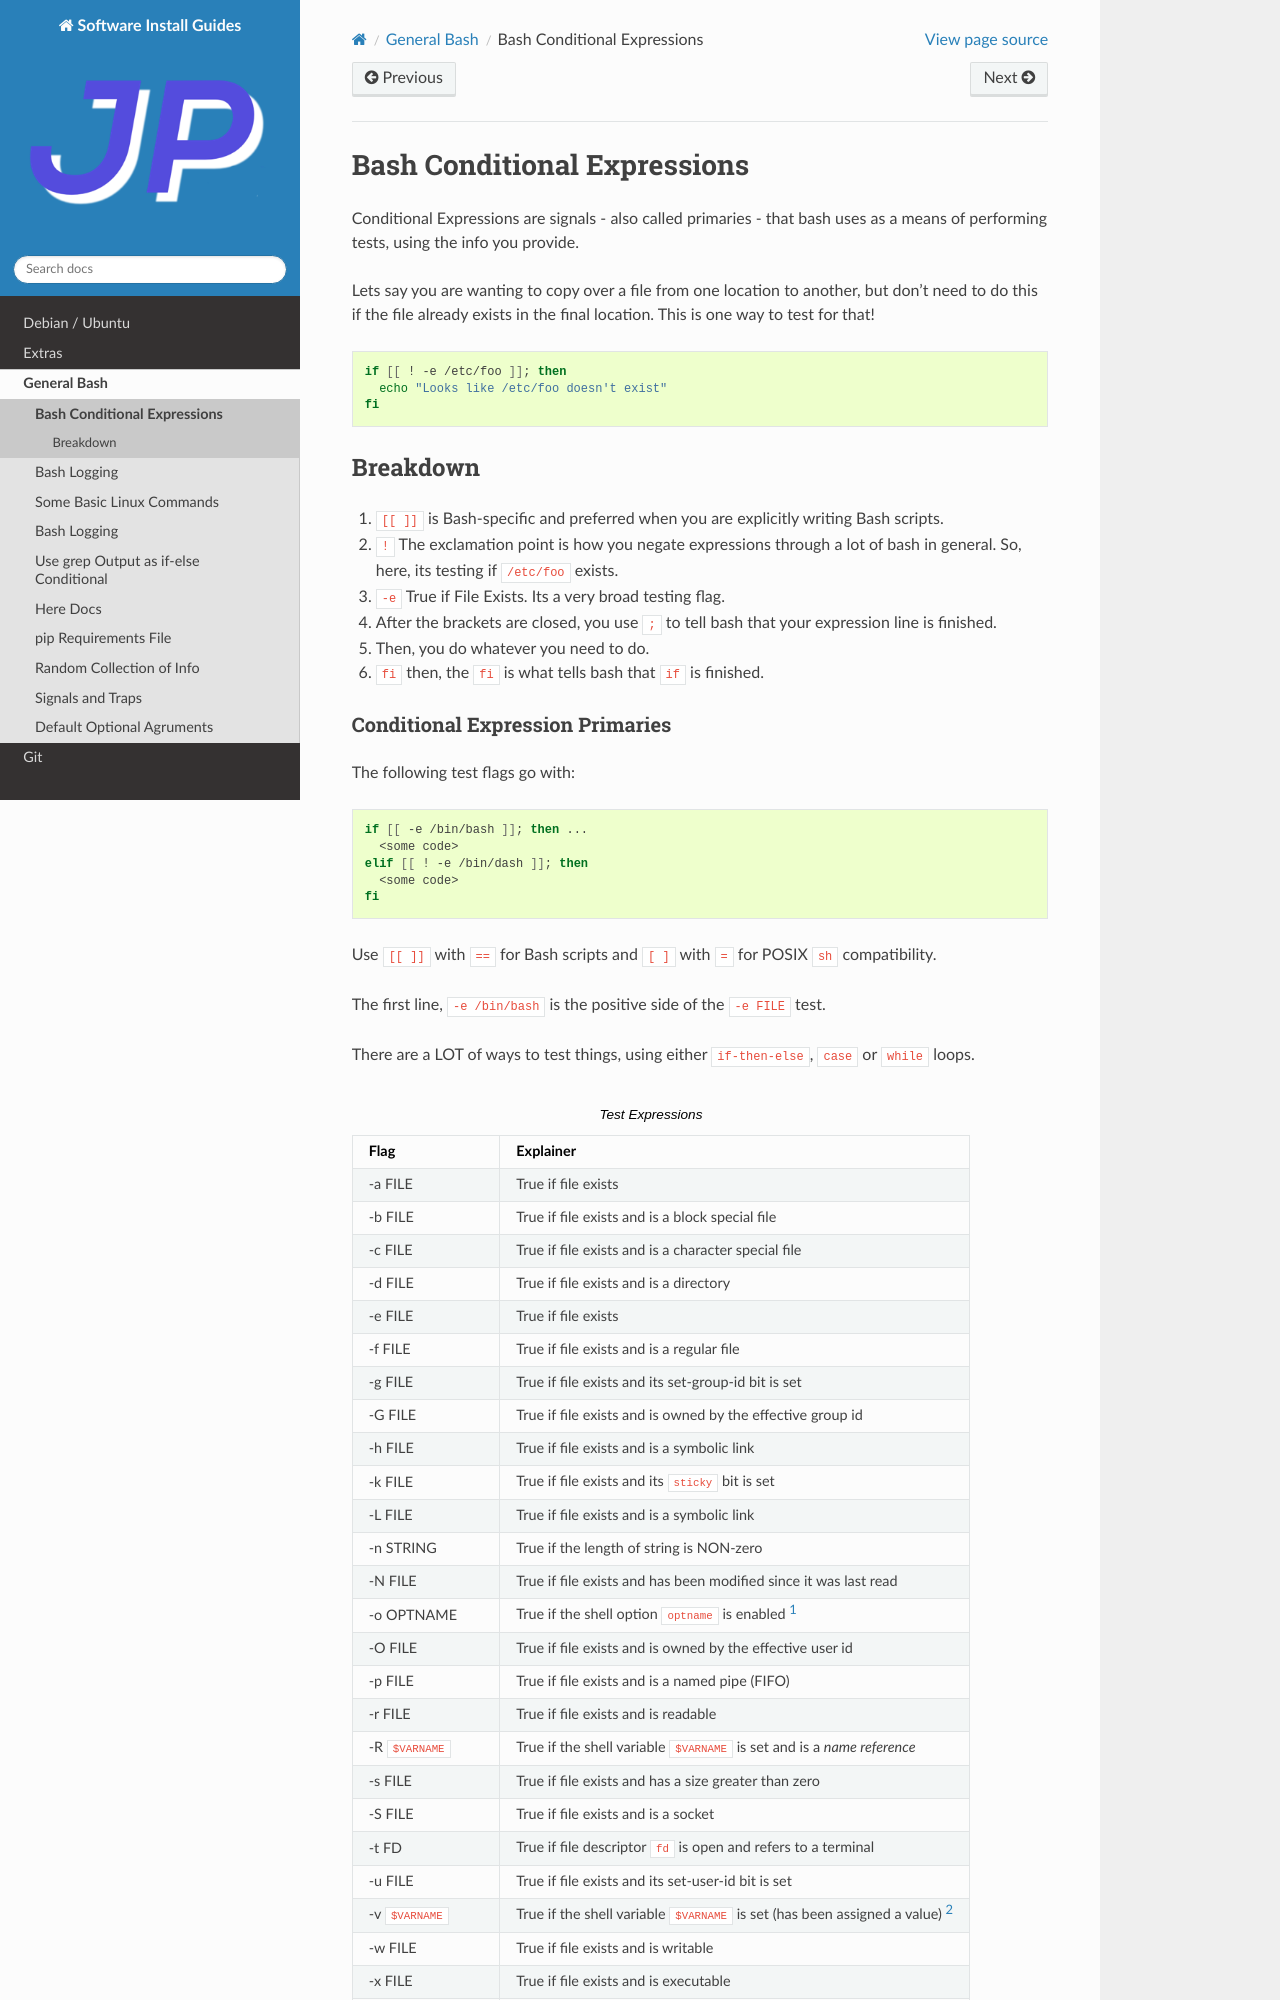

repository: jpartain89/Software-Install-Guides · page: docs/general-bash/bash-if-conditionals.html · generator: sphinx

============================
Bash Conditional Expressions
============================

Conditional Expressions are signals - also called primaries - that bash uses as a means of performing tests, using the info you provide.

Lets say you are wanting to copy over a file from one location to another, but don't need to do this if the file already exists in the final location. This is one way to test for that!

.. code-block:: bash

  if [[ ! -e /etc/foo ]]; then
    echo "Looks like /etc/foo doesn't exist"
  fi

Breakdown
=========

#. ``[[ ]]`` is Bash-specific and preferred when you are explicitly writing Bash scripts.
#. ``!`` The exclamation point is how you negate expressions through a lot of bash in general. So, here, its testing if ``/etc/foo`` exists.
#. ``-e`` True if File Exists. Its a very broad testing flag.
#. After the brackets are closed, you use ``;`` to tell bash that your expression line is finished.
#. Then, you do whatever you need to do.
#. ``fi`` then, the ``fi`` is what tells bash that ``if`` is finished.
